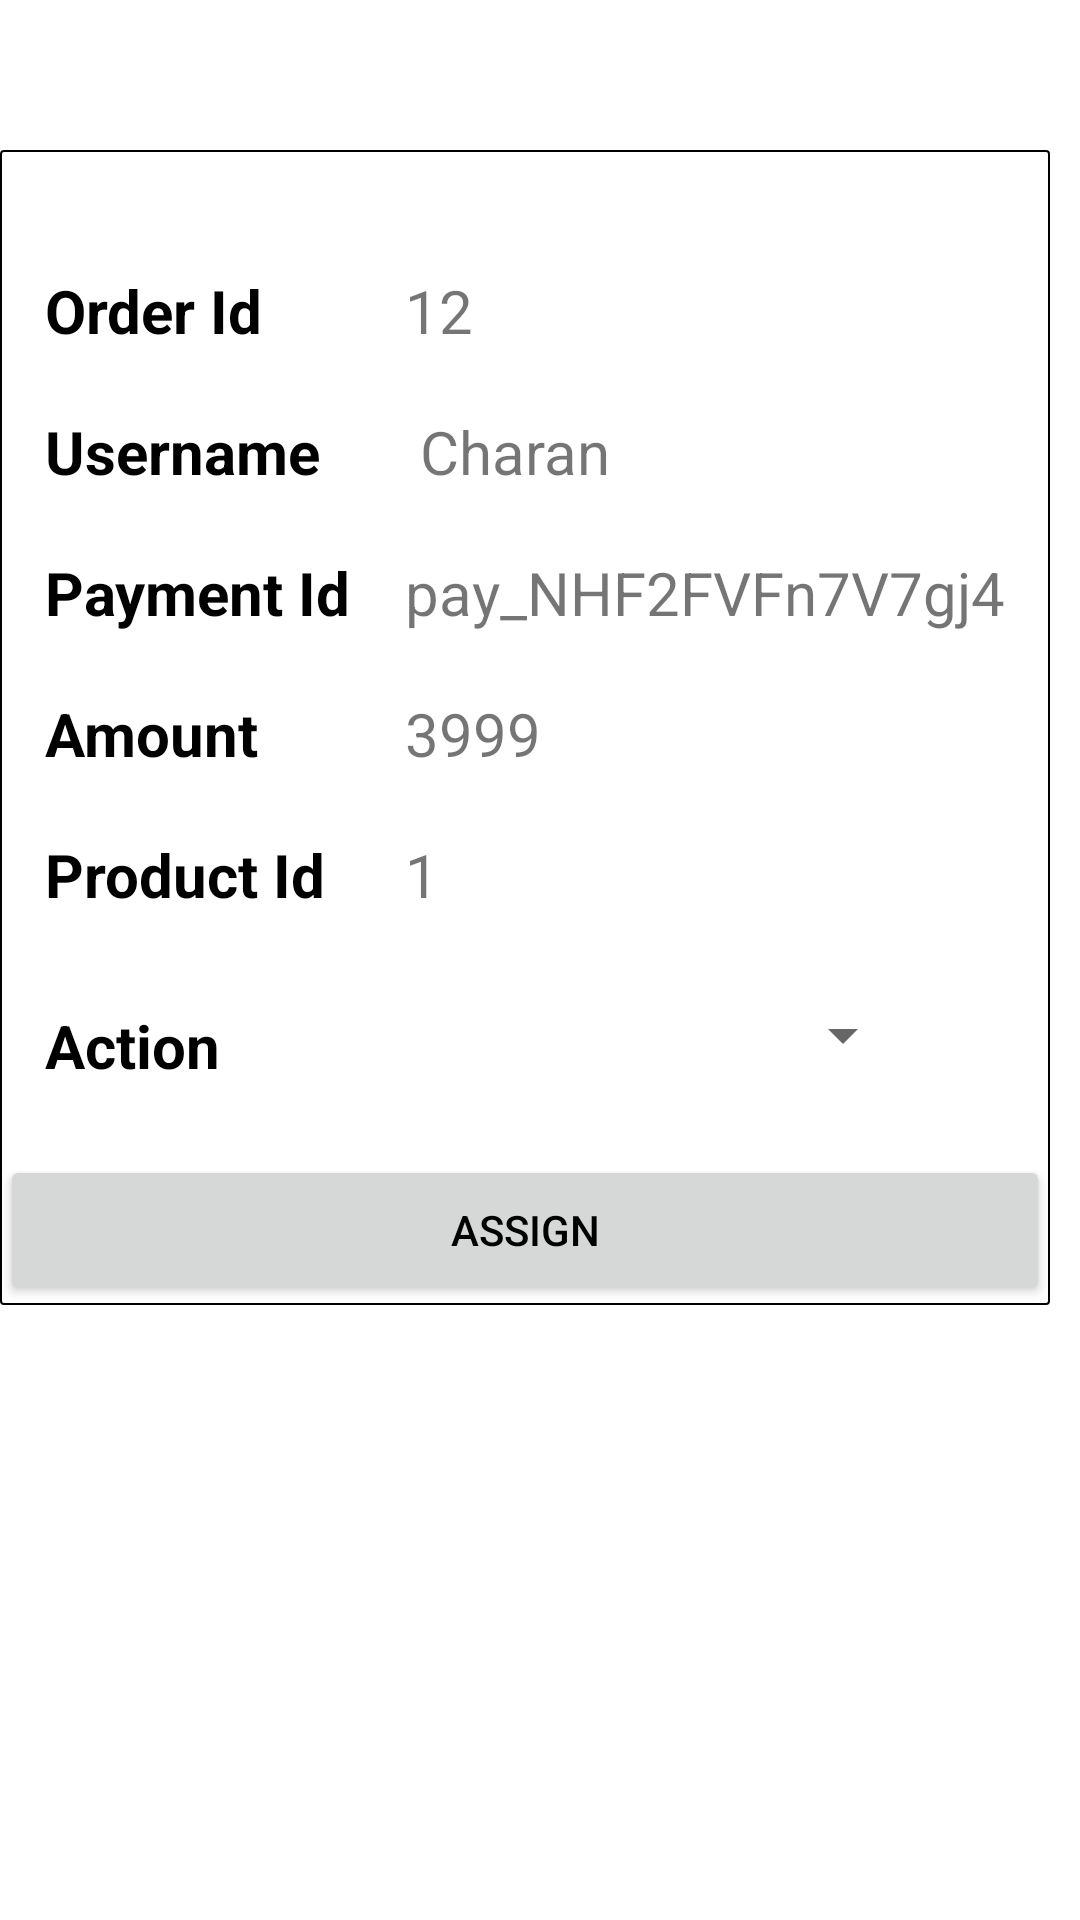

Write the Android layout XML for this screen, with the resource values it uses.
<!-- AndroidManifest.xml: application theme Theme.SpareMate -->
<!-- res/layout/recycleradminview_item.xml -->
<?xml version="1.0" encoding="utf-8"?>
<RelativeLayout xmlns:android="http://schemas.android.com/apk/res/android"
    android:layout_width="wrap_content"
    android:layout_height="wrap_content">
    <RelativeLayout
        android:id="@+id/card"
        android:layout_width="350dp"
        android:layout_height="wrap_content"
        android:background="@drawable/border_black"
        android:layout_marginTop="50dp" >

        <LinearLayout
            android:layout_width="wrap_content"
            android:layout_height="wrap_content"
            android:layout_marginTop="40dp"
            android:layout_marginStart="15dp"
            android:orientation="vertical" >

            <TextView
                android:layout_width="wrap_content"
                android:layout_height="wrap_content"
                android:text="Order Id"
                android:textSize="20sp"
                android:textColor="@color/black"
                android:textStyle="bold" />

            <TextView
                android:layout_width="wrap_content"
                android:layout_height="wrap_content"
                android:layout_marginTop="20dp"
                android:text="@string/username"
                android:textSize="20sp"
                android:textColor="@color/black"
                android:textStyle="bold" />

            <TextView
                android:layout_width="wrap_content"
                android:layout_height="wrap_content"
                android:layout_marginTop="20dp"
                android:text="Payment Id"
                android:textSize="20sp"
                android:textColor="@color/black"
                android:textStyle="bold" />

            <TextView
                android:layout_width="wrap_content"
                android:layout_height="wrap_content"
                android:layout_marginTop="20dp"
                android:text="Amount"
                android:textSize="20sp"
                android:textColor="@color/black"
                android:textStyle="bold" />

            <TextView
                android:layout_width="wrap_content"
                android:layout_height="wrap_content"
                android:layout_marginTop="20dp"
                android:text="Product Id"
                android:textSize="20sp"
                android:textColor="@color/black"
                android:textStyle="bold" />

            <TextView
                android:layout_width="wrap_content"
                android:layout_height="wrap_content"
                android:layout_marginTop="30dp"
                android:text="Action"
                android:textSize="20sp"
                android:textColor="@color/black"
                android:textStyle="bold" />

        </LinearLayout>

        <LinearLayout
            android:id="@+id/linear1"
            android:layout_width="wrap_content"
            android:layout_height="wrap_content"
            android:layout_marginTop="40dp"
            android:layout_marginEnd="15dp"
            android:layout_alignParentEnd="true"
            android:orientation="vertical" >

            <TextView
                android:id="@+id/orderId"
                android:layout_width="wrap_content"
                android:layout_height="wrap_content"
                android:text="12"
                android:textSize="20sp" />

            <TextView
                android:id="@+id/userName"
                android:layout_width="wrap_content"
                android:layout_height="wrap_content"
                android:layout_marginTop="20dp"
                android:text=" Charan"
                android:textSize="20sp" />

            <TextView
                android:id="@+id/paymentId"
                android:layout_width="wrap_content"
                android:layout_height="wrap_content"
                android:layout_marginTop="20dp"
                android:text="pay_NHF2FVFn7V7gj4"
                android:textSize="20sp" />

            <TextView
                android:id="@+id/amount"
                android:layout_width="wrap_content"
                android:layout_height="wrap_content"
                android:layout_marginTop="20dp"
                android:text="3999"
                android:textSize="20sp" />

            <TextView
                android:id="@+id/productId"
                android:layout_width="wrap_content"
                android:layout_height="wrap_content"
                android:layout_marginTop="20dp"
                android:text="1"
                android:textSize="20sp" />

            <Spinner
                android:id="@+id/autoCompleteTextView"
                android:layout_height="60dp"
                android:layout_width="160dp"
                android:layout_marginEnd="10dp"
                android:layout_marginStart="10dp"
                android:layout_marginBottom="10dp"
                android:layout_marginTop="10dp"
           />

        </LinearLayout>

        <Button
            android:id="@+id/assign"
            android:layout_below="@+id/linear1"
            android:layout_width="match_parent"
            android:textColor="@color/black"
            android:text="Assign"
            android:layout_height="50dp"/>
    </RelativeLayout>

</RelativeLayout>
<!-- resources referenced by this layout -->
<resources>
  <color name="black">#FF000000</color>
  <!-- drawable border_black (drawable) -->
  <shape xmlns:android="http://schemas.android.com/apk/res/android"
      android:shape="rectangle">
      <solid android:color="@android:color/transparent" />
      <stroke
          android:width="0.75dp" android:color="@color/black" />
      <corners android:radius="1dp" />
  </shape>
  <string name="username">Username</string>
  <style name="Theme.SpareMate" parent="Theme.MaterialComponents.DayNight.NoActionBar">
          
          <item name="colorPrimary">@color/app_color</item> //purple_500
          <item name="colorPrimaryVariant">@color/app_color</item>
          <item name="colorOnPrimary">@color/white</item>
          
          <item name="colorSecondary">@color/app_darker</item>
          <item name="colorSecondaryVariant">@color/app_color</item>
          <item name="colorOnSecondary">@color/black</item>
          
          <item name="android:statusBarColor">?attr/colorPrimaryVariant</item>
          
  
      </style>
  <color name="app_color">#BC9BBD</color>
  <color name="white">#FFFFFFFF</color>
  <color name="app_darker">#925C93</color>
</resources>
